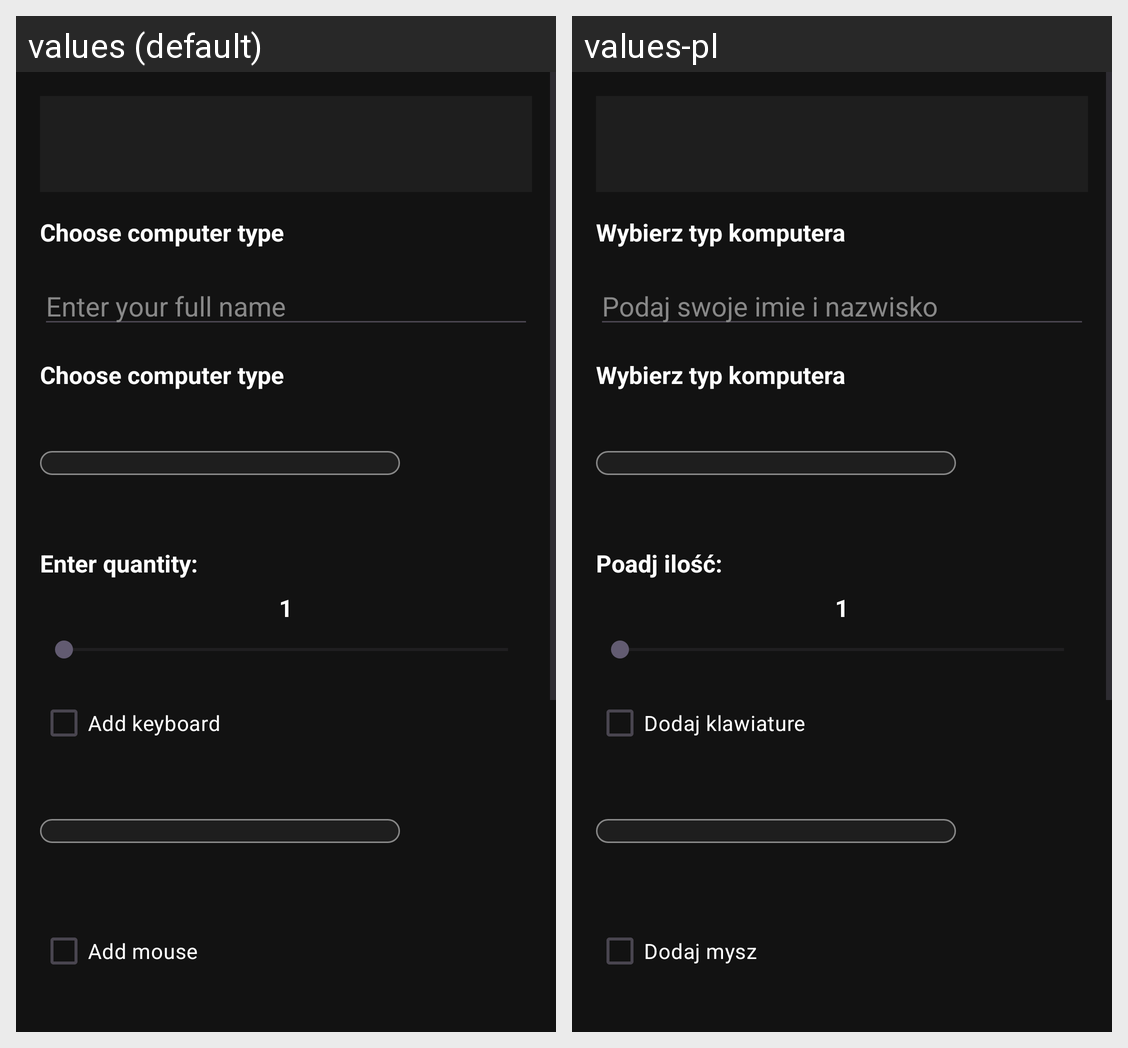

Here is an Android app screen in its default locale and in the app's own translations. Write out the translated-string differences for the strings that appear on this screen.
Android screen res/layout/activity_main.xml rendered under 2 locales, left to right: values (default), values-pl. Device: Nexus 5 (rendered at 1080×1920; each locale shown at half size, 540×960, under a caption strip naming it); theme Theme.Sklep.
Strings drawn on this screen, with the default value and each locale's value (text and hints the layout hard-codes, and strings that could not be matched under every locale, appear in the picture but are not listed):

choose_computer_type
  values: Choose computer type
  values-pl: Wybierz typ komputera

enter_name
  values: Enter your full name
  values-pl: Podaj swoje imie i nazwisko

enter_quantity
  values: Enter quantity:
  values-pl: Poadj ilość:

add_keyboard
  values: Add keyboard
  values-pl: Dodaj klawiature

add_mouse
  values: Add mouse
  values-pl: Dodaj mysz
